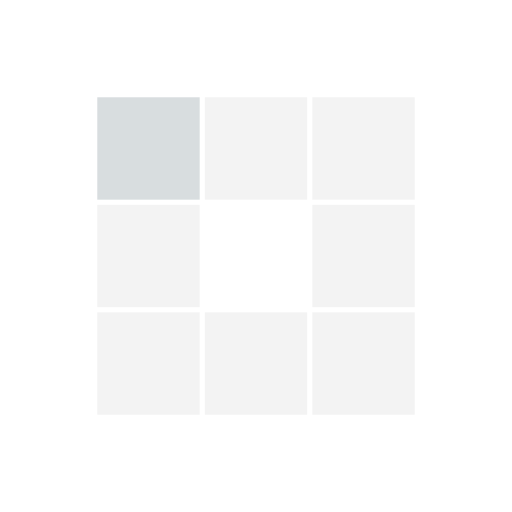
t = 0.00 s
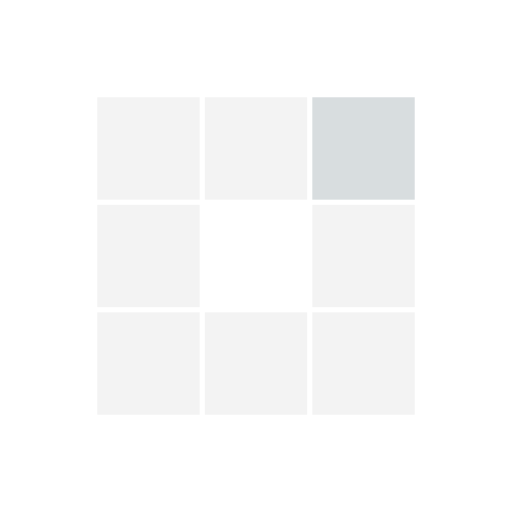
t = 0.28 s
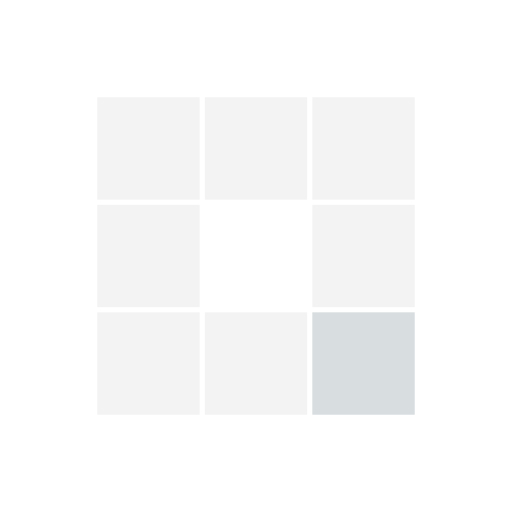
t = 0.56 s
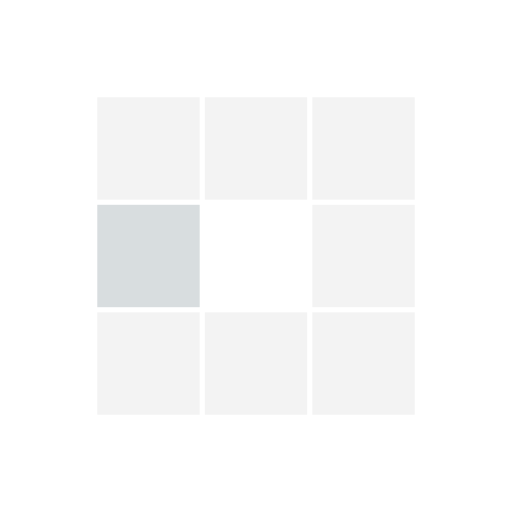
t = 0.84 s
t = 1.13 s: frame unchanged from t = 0.28 s, image omitted
t = 1.38 s: frame unchanged from t = 0.56 s, image omitted

The animated SVG that drew these frames (rendered in a browser with its animation timeline set to each time). Animation: 8 SMIL elements (animate=8); one cycle of 1.69 s, repeats indefinitely.

<svg class="lds-blocks" width="200px"  height="200px"  xmlns="http://www.w3.org/2000/svg" xmlns:xlink="http://www.w3.org/1999/xlink" viewBox="0 0 100 100" preserveAspectRatio="xMidYMid" style="background: none;"><rect x="19" y="19" width="20" height="20" fill="#f3f3f3">
  <animate attributeName="fill" values="#d8dddf;#f3f3f3;#f3f3f3" keyTimes="0;0.125;1" dur="0.9s" repeatCount="indefinite" begin="0s" calcMode="discrete"></animate>
</rect><rect x="40" y="19" width="20" height="20" fill="#f3f3f3">
  <animate attributeName="fill" values="#d8dddf;#f3f3f3;#f3f3f3" keyTimes="0;0.125;1" dur="0.9s" repeatCount="indefinite" begin="0.1125s" calcMode="discrete"></animate>
</rect><rect x="61" y="19" width="20" height="20" fill="#f3f3f3">
  <animate attributeName="fill" values="#d8dddf;#f3f3f3;#f3f3f3" keyTimes="0;0.125;1" dur="0.9s" repeatCount="indefinite" begin="0.225s" calcMode="discrete"></animate>
</rect><rect x="19" y="40" width="20" height="20" fill="#f3f3f3">
  <animate attributeName="fill" values="#d8dddf;#f3f3f3;#f3f3f3" keyTimes="0;0.125;1" dur="0.9s" repeatCount="indefinite" begin="0.7875s" calcMode="discrete"></animate>
</rect><rect x="61" y="40" width="20" height="20" fill="#f3f3f3">
  <animate attributeName="fill" values="#d8dddf;#f3f3f3;#f3f3f3" keyTimes="0;0.125;1" dur="0.9s" repeatCount="indefinite" begin="0.3375s" calcMode="discrete"></animate>
</rect><rect x="19" y="61" width="20" height="20" fill="#f3f3f3">
  <animate attributeName="fill" values="#d8dddf;#f3f3f3;#f3f3f3" keyTimes="0;0.125;1" dur="0.9s" repeatCount="indefinite" begin="0.675s" calcMode="discrete"></animate>
</rect><rect x="40" y="61" width="20" height="20" fill="#f3f3f3">
  <animate attributeName="fill" values="#d8dddf;#f3f3f3;#f3f3f3" keyTimes="0;0.125;1" dur="0.9s" repeatCount="indefinite" begin="0.5625s" calcMode="discrete"></animate>
</rect><rect x="61" y="61" width="20" height="20" fill="#f3f3f3">
  <animate attributeName="fill" values="#d8dddf;#f3f3f3;#f3f3f3" keyTimes="0;0.125;1" dur="0.9s" repeatCount="indefinite" begin="0.45s" calcMode="discrete"></animate>
</rect></svg>
